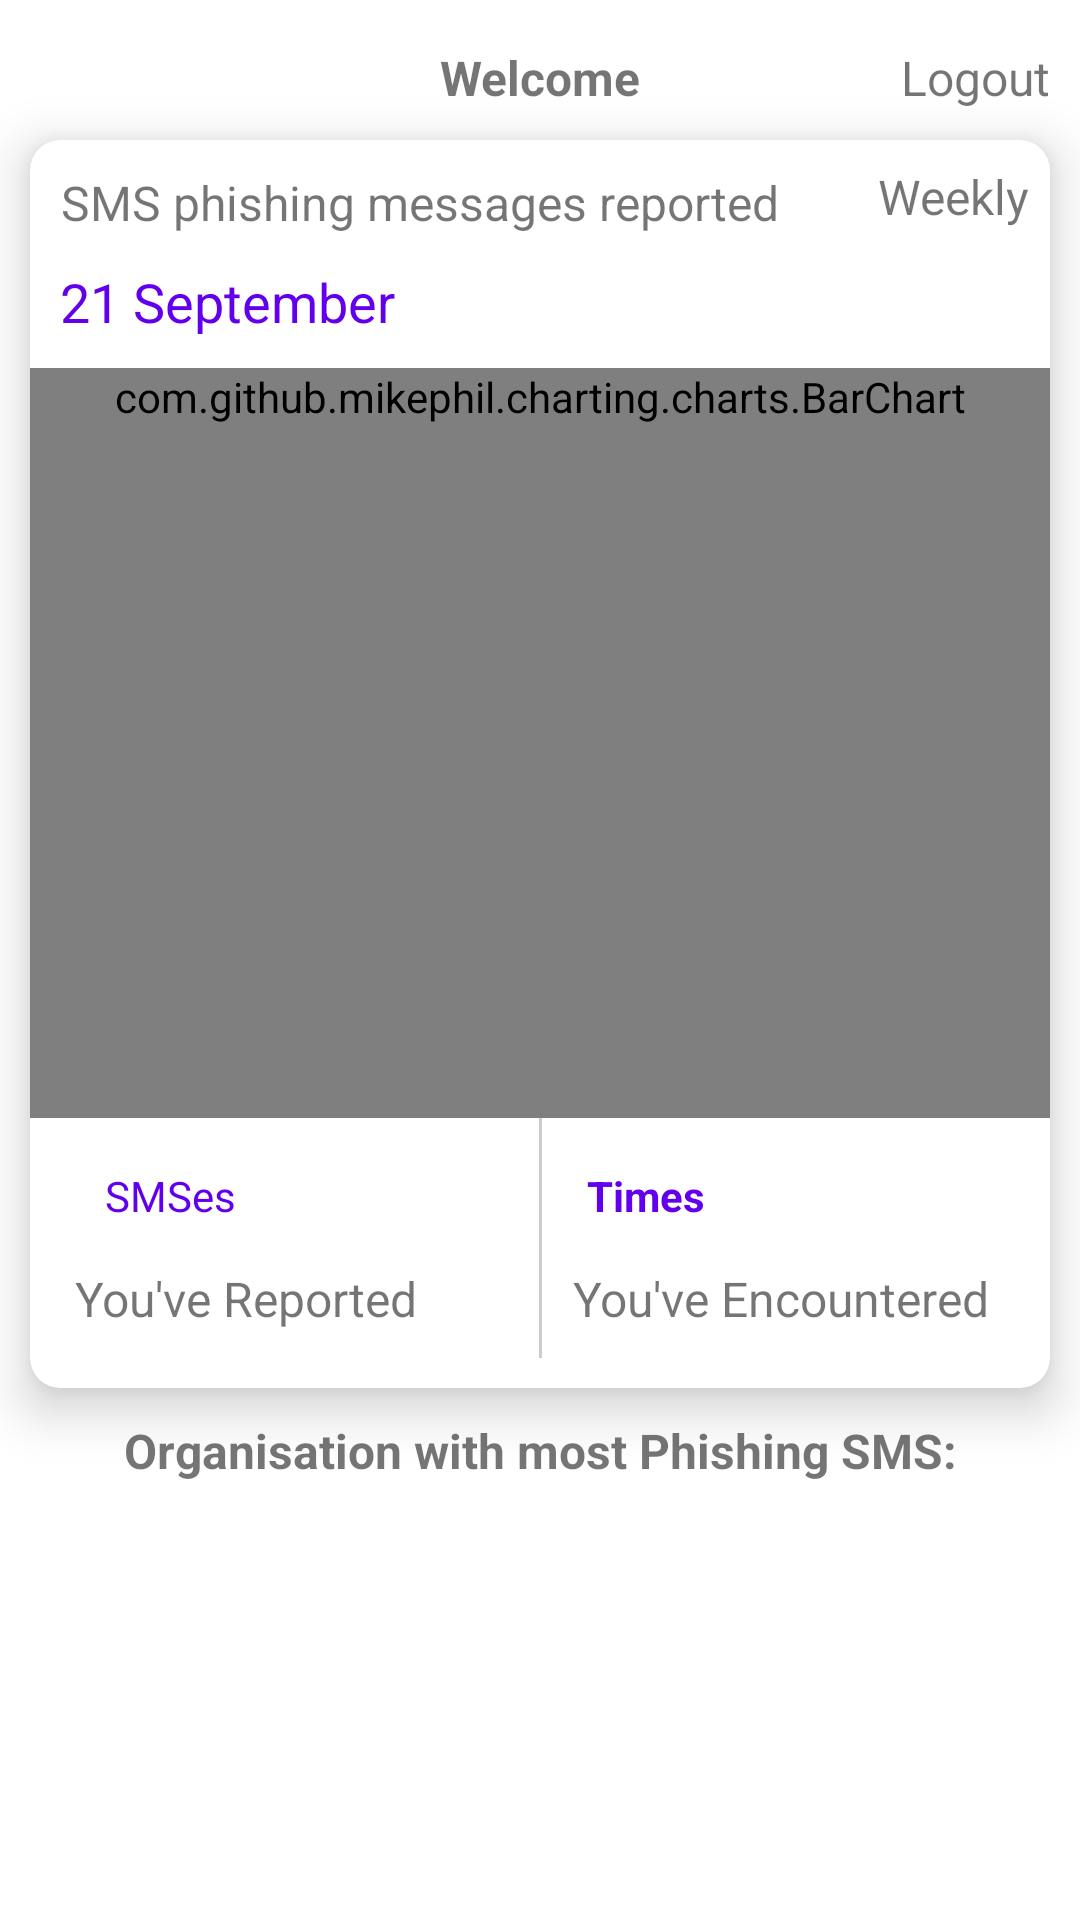

This screen was rendered from an Android layout file. Write that file and the resources it references.
<!-- AndroidManifest.xml: application theme Theme.SmsPhishingDetector -->
<!-- res/layout/fragment_home.xml -->
<?xml version="1.0" encoding="utf-8"?>
<ScrollView xmlns:android="http://schemas.android.com/apk/res/android"
    xmlns:app="http://schemas.android.com/apk/res-auto"
    xmlns:tools="http://schemas.android.com/tools"
    android:layout_width="match_parent"
    android:layout_height="match_parent"
    tools:context=".fragments.homeFragment">
    <androidx.constraintlayout.widget.ConstraintLayout
        android:layout_width="match_parent"
        android:layout_height="match_parent"

        >

        <TextView
        android:id="@+id/welcomeText"
        android:layout_width="wrap_content"
        android:layout_height="wrap_content"
        android:gravity="center_horizontal"
        android:text="Welcome"
        android:textSize="16sp"
        android:textStyle="bold"
        app:layout_constraintEnd_toEndOf="parent"
        app:layout_constraintStart_toStartOf="parent"
        app:layout_constraintTop_toTopOf="@+id/textView" />

    <TextView
        android:id="@+id/textView"
        android:layout_width="wrap_content"
        android:layout_height="wrap_content"
        android:layout_marginTop="15dp"
        android:layout_marginEnd="10dp"
        android:gravity="center_horizontal"
        android:text="@string/logout"
        android:textSize="16sp"
        android:background="@drawable/border"
        app:layout_constraintEnd_toEndOf="parent"
        app:layout_constraintTop_toTopOf="parent" />

    <androidx.cardview.widget.CardView
        android:id="@+id/cardView"
        android:layout_width="match_parent"
        android:layout_height="wrap_content"
        android:layout_margin="10dp"
        app:cardCornerRadius="10dp"
        app:cardElevation="10dp"
        app:layout_constraintStart_toStartOf="parent"
        app:layout_constraintTop_toBottomOf="@+id/welcomeText">

        <androidx.constraintlayout.widget.ConstraintLayout
            android:layout_width="match_parent"
            android:layout_height="match_parent">

            <TextView
                android:id="@+id/tvDay"
                android:layout_width="wrap_content"
                android:layout_height="wrap_content"
                android:layout_marginStart="10dp"
                android:layout_marginTop="10dp"
                android:gravity="center_horizontal"
                android:text="SMS phishing messages reported"
                android:textSize="16sp"
                app:layout_constraintStart_toStartOf="parent"
                app:layout_constraintTop_toTopOf="parent" />

            <TextView
                android:id="@+id/tvDate"
                android:layout_width="wrap_content"
                android:layout_height="wrap_content"
                android:layout_marginStart="10dp"
                android:layout_marginTop="10dp"
                android:gravity="center_horizontal"
                android:text="21 September"
                android:textColor="@color/purple_500"
                android:textSize="18sp"
                app:layout_constraintStart_toStartOf="parent"
                app:layout_constraintTop_toBottomOf="@+id/tvDay" />

            <com.github.mikephil.charting.charts.BarChart
                android:id="@+id/barCharts"
                android:layout_width="match_parent"
                android:layout_height="wrap_content"
                android:layout_marginTop="10dp"
                android:minHeight="250dp"
                app:layout_constraintEnd_toEndOf="parent"
                app:layout_constraintStart_toStartOf="parent"
                app:layout_constraintTop_toBottomOf="@+id/tvDate" />

            <TextView
                android:id="@+id/tvMinutes"
                android:layout_width="wrap_content"
                android:layout_height="wrap_content"
                android:layout_marginStart="15dp"
                android:gravity="center_horizontal"
                android:text=""
                android:textColor="@color/purple_500"
                android:textSize="30sp"
                android:textStyle="bold"
                app:layout_constraintStart_toStartOf="parent"
                app:layout_constraintTop_toBottomOf="@+id/barCharts" />

            <TextView
                android:id="@+id/tvmin"
                android:layout_width="wrap_content"
                android:layout_height="wrap_content"
                android:layout_marginStart="10dp"
                android:layout_marginBottom="5dp"
                android:gravity="center_horizontal"
                android:text="SMSes"
                android:textColor="@color/purple_500"
                android:textSize="14sp"
                app:layout_constraintBottom_toBottomOf="@+id/tvMinutes"
                app:layout_constraintStart_toEndOf="@+id/tvMinutes" />

            <TextView
                android:id="@+id/tvonApp"
                android:layout_width="wrap_content"
                android:layout_height="wrap_content"
                android:layout_marginBottom="10dp"
                android:gravity="center_horizontal"
                android:text="You've Reported"
                android:textSize="16sp"
                app:layout_constraintBottom_toBottomOf="parent"
                app:layout_constraintStart_toStartOf="@+id/tvMinutes"
                app:layout_constraintTop_toBottomOf="@+id/tvMinutes" />

            <View
                android:id="@+id/view"
                android:layout_width="1dp"
                android:layout_height="80dp"
                android:layout_marginBottom="10dp"
                android:background="#ccc"
                app:layout_constraintBottom_toBottomOf="parent"
                app:layout_constraintEnd_toEndOf="parent"
                app:layout_constraintStart_toStartOf="parent"
                app:layout_constraintTop_toTopOf="@+id/tvTime" />


            <TextView
                android:id="@+id/tvTime"
                android:layout_width="wrap_content"
                android:layout_height="wrap_content"
                android:layout_marginStart="10dp"
                android:gravity="center_horizontal"
                android:text=""
                android:textColor="@color/purple_500"
                android:textSize="30sp"
                android:textStyle="bold"
                app:layout_constraintStart_toEndOf="@+id/view"
                app:layout_constraintTop_toBottomOf="@+id/barCharts" />

            <TextView
                android:id="@+id/tvTimes"
                android:layout_width="wrap_content"
                android:layout_height="wrap_content"
                android:layout_marginStart="5dp"
                android:layout_marginBottom="5dp"
                android:gravity="center_horizontal"
                android:text="Times"
                android:textColor="@color/purple_500"

                android:textSize="14sp"
                android:textStyle="bold"
                app:layout_constraintBottom_toBottomOf="@+id/tvTime"
                app:layout_constraintStart_toEndOf="@+id/tvTime" />

            <TextView
                android:id="@+id/tvtimesonApp"
                android:layout_width="wrap_content"
                android:layout_height="wrap_content"
                android:layout_marginBottom="10dp"
                android:gravity="center_horizontal"
                android:text="You've Encountered"
                android:textSize="16sp"
                app:layout_constraintBottom_toBottomOf="parent"
                app:layout_constraintStart_toStartOf="@+id/tvTime"
                app:layout_constraintTop_toBottomOf="@+id/tvMinutes" />

            <TextView
                android:id="@+id/tvDay2"
                android:layout_width="wrap_content"
                android:layout_height="wrap_content"
                android:layout_marginTop="8dp"
                android:gravity="center_horizontal"
                android:text="Weekly"
                android:textSize="16sp"
                app:layout_constraintEnd_toEndOf="parent"
                app:layout_constraintHorizontal_bias="0.826"
                app:layout_constraintStart_toEndOf="@+id/tvDay"
                app:layout_constraintTop_toTopOf="parent" />


        </androidx.constraintlayout.widget.ConstraintLayout>
    </androidx.cardview.widget.CardView>

    <TextView
        android:id="@+id/tvPhising"
        android:layout_width="0dp"
        android:layout_height="wrap_content"
        android:gravity="center_horizontal"
        android:text="Organisation with most Phishing SMS:"
        android:textSize="16sp"
        android:textStyle="bold"
        android:layout_marginTop="10dp"
        app:layout_constraintEnd_toEndOf="@+id/cardView"
        app:layout_constraintStart_toStartOf="@+id/cardView"
        app:layout_constraintTop_toBottomOf="@+id/cardView" />

    <androidx.recyclerview.widget.RecyclerView
        android:id="@+id/rvPhisings"
        android:layout_width="0dp"
        android:layout_height="wrap_content"
        android:layout_marginTop="10dp"
        app:layout_constraintEnd_toEndOf="@+id/tvPhising"
        app:layout_constraintStart_toStartOf="@+id/tvPhising"
        app:layout_constraintTop_toBottomOf="@+id/tvPhising" />

    </androidx.constraintlayout.widget.ConstraintLayout>
</ScrollView>
<!-- resources referenced by this layout -->
<resources>
  <!-- drawable border (drawable) -->
  <?xml version="1.0" encoding="utf-8"?>
  <selector xmlns:android="http://schemas.android.com/apk/res/android">
  
      <shape xmlns:android="http://schemas.android.com/apk/res/android"
          android:shape="rectangle">
          <stroke
              android:width="2dp"
              android:color="#000000" />
          <padding
              android:left="4dp"
              android:top="4dp"
              android:right="4dp"
              android:bottom="4dp" />
      </shape>
  
  </selector>
  <string name="logout">Logout</string>
  <style name="Theme.SmsPhishingDetector" parent="Theme.MaterialComponents.DayNight.DarkActionBar">
          
          <item name="colorPrimary">@color/purple_500</item>
          <item name="colorPrimaryVariant">@color/purple_700</item>
          <item name="colorOnPrimary">@color/white</item>
          
          <item name="colorSecondary">@color/teal_200</item>
          <item name="colorSecondaryVariant">@color/teal_700</item>
          <item name="colorOnSecondary">@color/black</item>
          
          <item name="android:statusBarColor">?attr/colorPrimaryVariant</item>
          
      </style>
  <!-- not gathered from this repository: default colours our renderer supplied (Android Studio template values) -->
  <color name="purple_500">#FF6200EE</color>
  <color name="purple_700">#FF3700B3</color>
  <color name="teal_200">#FF03DAC5</color>
  <color name="teal_700">#FF018786</color>
  <color name="black">#FF000000</color>
  <color name="white">#FFFFFFFF</color>
</resources>
